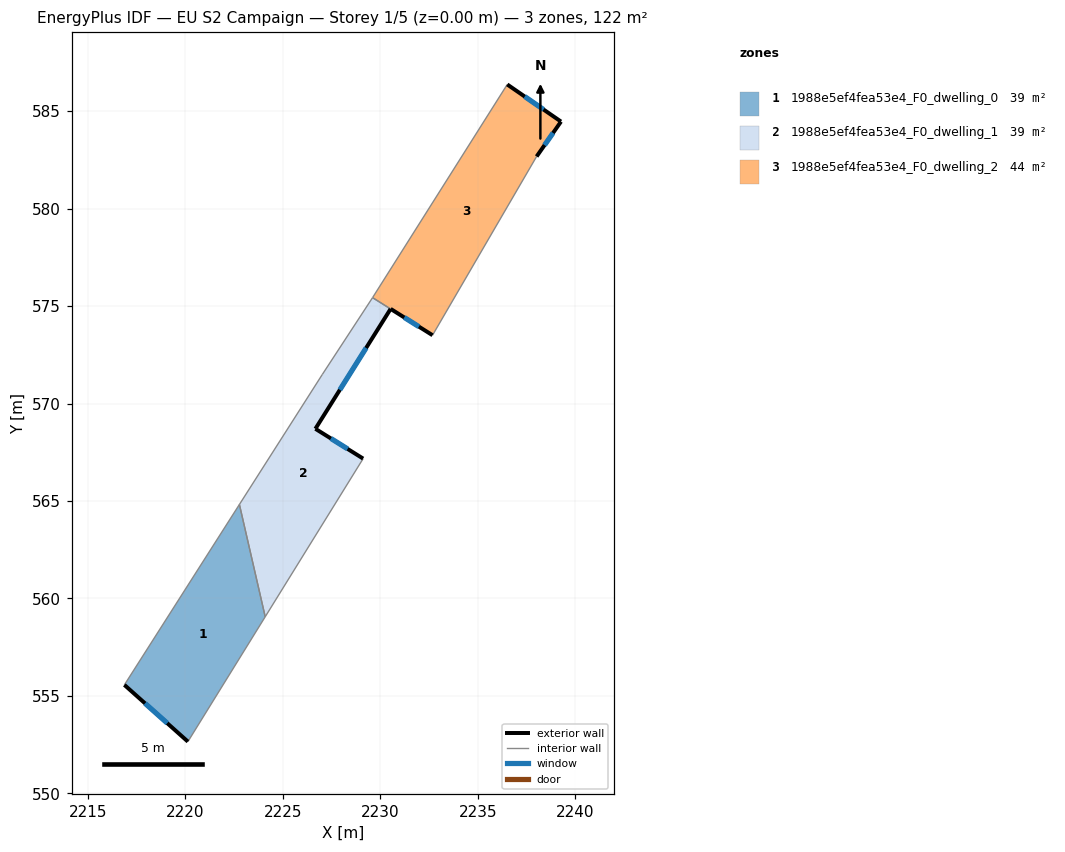
=== STOREY PLAN SPEC (per zone: floor XY polygon, exterior-wall plan segments, windows/doors) ===
zone 1: 1988e5ef4fea53e4_F0_dwelling_0  (39.3 m²)
  floor: (2222.77, 564.82) (2224.10, 559.06) (2220.13, 552.66) (2216.87, 555.57)
  exterior wall: (2216.87, 555.57) – (2220.13, 552.66)  [4.4 m]
    window: (2217.93, 554.62) – (2219.07, 553.60)  [1.6 m²]
  interior walls: 3
zone 2: 1988e5ef4fea53e4_F0_dwelling_1  (39.2 m²)
  floor: (2230.53, 574.85) (2226.67, 568.71) (2229.12, 567.17) (2224.10, 559.06) (2222.77, 564.82) (2227.02, 571.49) (2229.60, 575.43)
  exterior wall: (2226.67, 568.71) – (2230.53, 574.85)  [7.3 m]
    window: (2227.93, 570.70) – (2229.27, 572.85)  [2.7 m²]
  exterior wall: (2229.12, 567.17) – (2226.67, 568.71)  [2.9 m]
    window: (2228.32, 567.67) – (2227.47, 568.21)  [1.1 m²]
  interior walls: 5
zone 3: 1988e5ef4fea53e4_F0_dwelling_2  (43.9 m²)
  floor: (2239.27, 584.46) (2238.02, 582.67) (2232.68, 573.50) (2229.61, 575.44) (2236.51, 586.37)
  exterior wall: (2239.27, 584.46) – (2236.51, 586.37)  [3.4 m]
    window: (2238.37, 585.08) – (2237.41, 585.75)  [1.2 m²]
  exterior wall: (2238.02, 582.67) – (2239.27, 584.46)  [2.2 m]
    window: (2238.43, 583.26) – (2238.86, 583.88)  [0.8 m²]
  exterior wall: (2230.53, 574.86) – (2232.68, 573.50)  [2.5 m]
    window: (2231.23, 574.42) – (2231.98, 573.94)  [0.9 m²]
  interior walls: 3

=== DERIVED (storey summary) ===
Building: EU S2 Campaign
Storey: 1 of 5  (floor level z = 0.00 m)
Storey gross floor area: 122.4 m²
Zones on this storey: 3
  - 1988e5ef4fea53e4_F0_dwelling_0: floor 39.3 m²; exterior wall 4.4 m (13.1 m²); 1 window(s) 1.6 m²; WWR 12.2%
  - 1988e5ef4fea53e4_F0_dwelling_1: floor 39.2 m²; exterior wall 10.1 m (30.4 m²); 2 window(s) 3.7 m²; WWR 12.2%
  - 1988e5ef4fea53e4_F0_dwelling_2: floor 43.9 m²; exterior wall 8.1 m (24.2 m²); 3 window(s) 3.0 m²; WWR 12.2%
Zone adjacency (shared interzone walls):
  - 1988e5ef4fea53e4_F0_dwelling_0 ↔ 1988e5ef4fea53e4_F0_dwelling_1
  - 1988e5ef4fea53e4_F0_dwelling_1 ↔ 1988e5ef4fea53e4_F0_dwelling_2